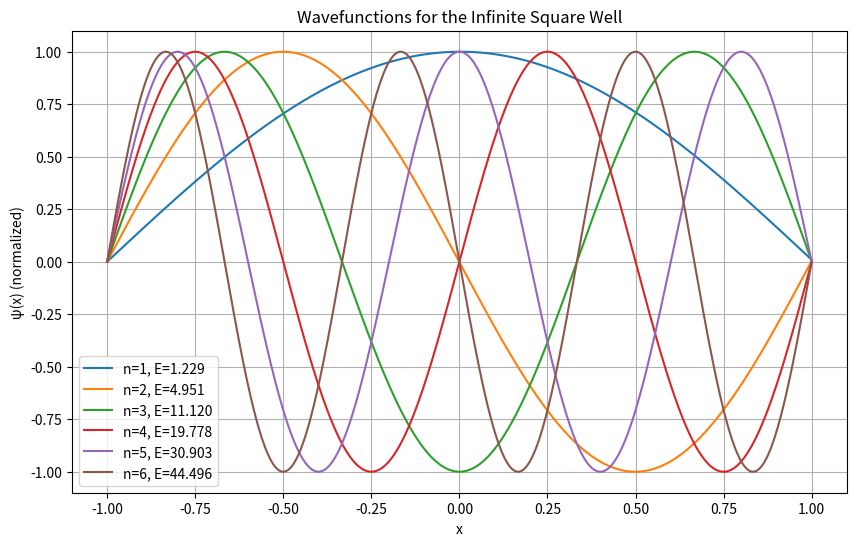

The script that saved this image:
import numpy as np
import matplotlib.pyplot as plt

# Constants
hbar = 1  # Planck's constant (reduced)
m = 1     # Mass of the particle
a = 1     # Width of the well (changed from 0.5 to 1)
N = 1000  # Number of points for discretization
dx = 2 * a / N  # Step size

# Discretized domain
x = np.linspace(-a, a, N)

# Define the shooting method
def solve_schrodinger(E):
    """
    Solve the Schrödinger equation for a given energy E.
    Returns the wavefunction ψ(x).
    """
    # Initialize wavefunction and its derivative
    psi = np.zeros_like(x)
    psi[1] = 1e-5  # Small non-zero initial value to start propagation
    
    # Propagate using finite difference
    for i in range(1, N - 1):
        psi[i + 1] = (2 * (1 - m * E * dx**2 / hbar**2) * psi[i] - psi[i - 1])
    
    return psi

# Boundary condition error
def boundary_condition_error(E):
    """
    Compute the boundary condition error at x = a for a given energy E.
    """
    psi = solve_schrodinger(E)
    return psi[-1]

def find_eigenvalues(num_levels):
    """
    Find the first `num_levels` eigenvalues using the shooting method.
    """
    eigenvalues = []
    guesses = np.linspace(1, 200, 10000)  # More energy guesses with a larger range
    
    for i in range(len(guesses) - 1):
        error1 = boundary_condition_error(guesses[i])
        error2 = boundary_condition_error(guesses[i + 1])
        
        # Check if there's a sign change (crossing zero)
        if error1 * error2 < 0:
            eigenvalues.append((guesses[i] + guesses[i + 1]) / 2)
        
        if len(eigenvalues) == num_levels:  # Stop if enough eigenvalues are found
            break

    # Check if we found enough eigenvalues
    if len(eigenvalues) < num_levels:
        raise ValueError(f"Failed to find {num_levels} eigenvalues. Found only {len(eigenvalues)}.")
    
    return eigenvalues


# Analytical eigenvalues
def En(n, a):
    return (hbar**2 * np.pi**2 * n**2) / (8 * m * a**2)

# Compute eigenvalues
num_levels = 6
numerical_eigenvalues = find_eigenvalues(num_levels)
analytical_eigenvalues = [En(n, a) for n in range(1, num_levels + 1)]

# Display side-by-side comparison
print(f"{'Level':<10}{'Analytical (E_n)':<20}{'Shooting Method (E_n)':<20}")
for n in range(num_levels):
    print(f"{n+1:<10}{analytical_eigenvalues[n]:<20.6f}{numerical_eigenvalues[n]:<20.6f}")

# Plot the wavefunctions for the first few eigenstates
plt.figure(figsize=(10, 6))
for i, E in enumerate(numerical_eigenvalues):
    psi = solve_schrodinger(E)
    plt.plot(x, psi / np.max(np.abs(psi)), label=f"n={i + 1}, E={E:.3f}")

plt.xlabel("x")
plt.ylabel("ψ(x) (normalized)")
plt.title("Wavefunctions for the Infinite Square Well")
plt.legend()
plt.grid()
plt.show()
